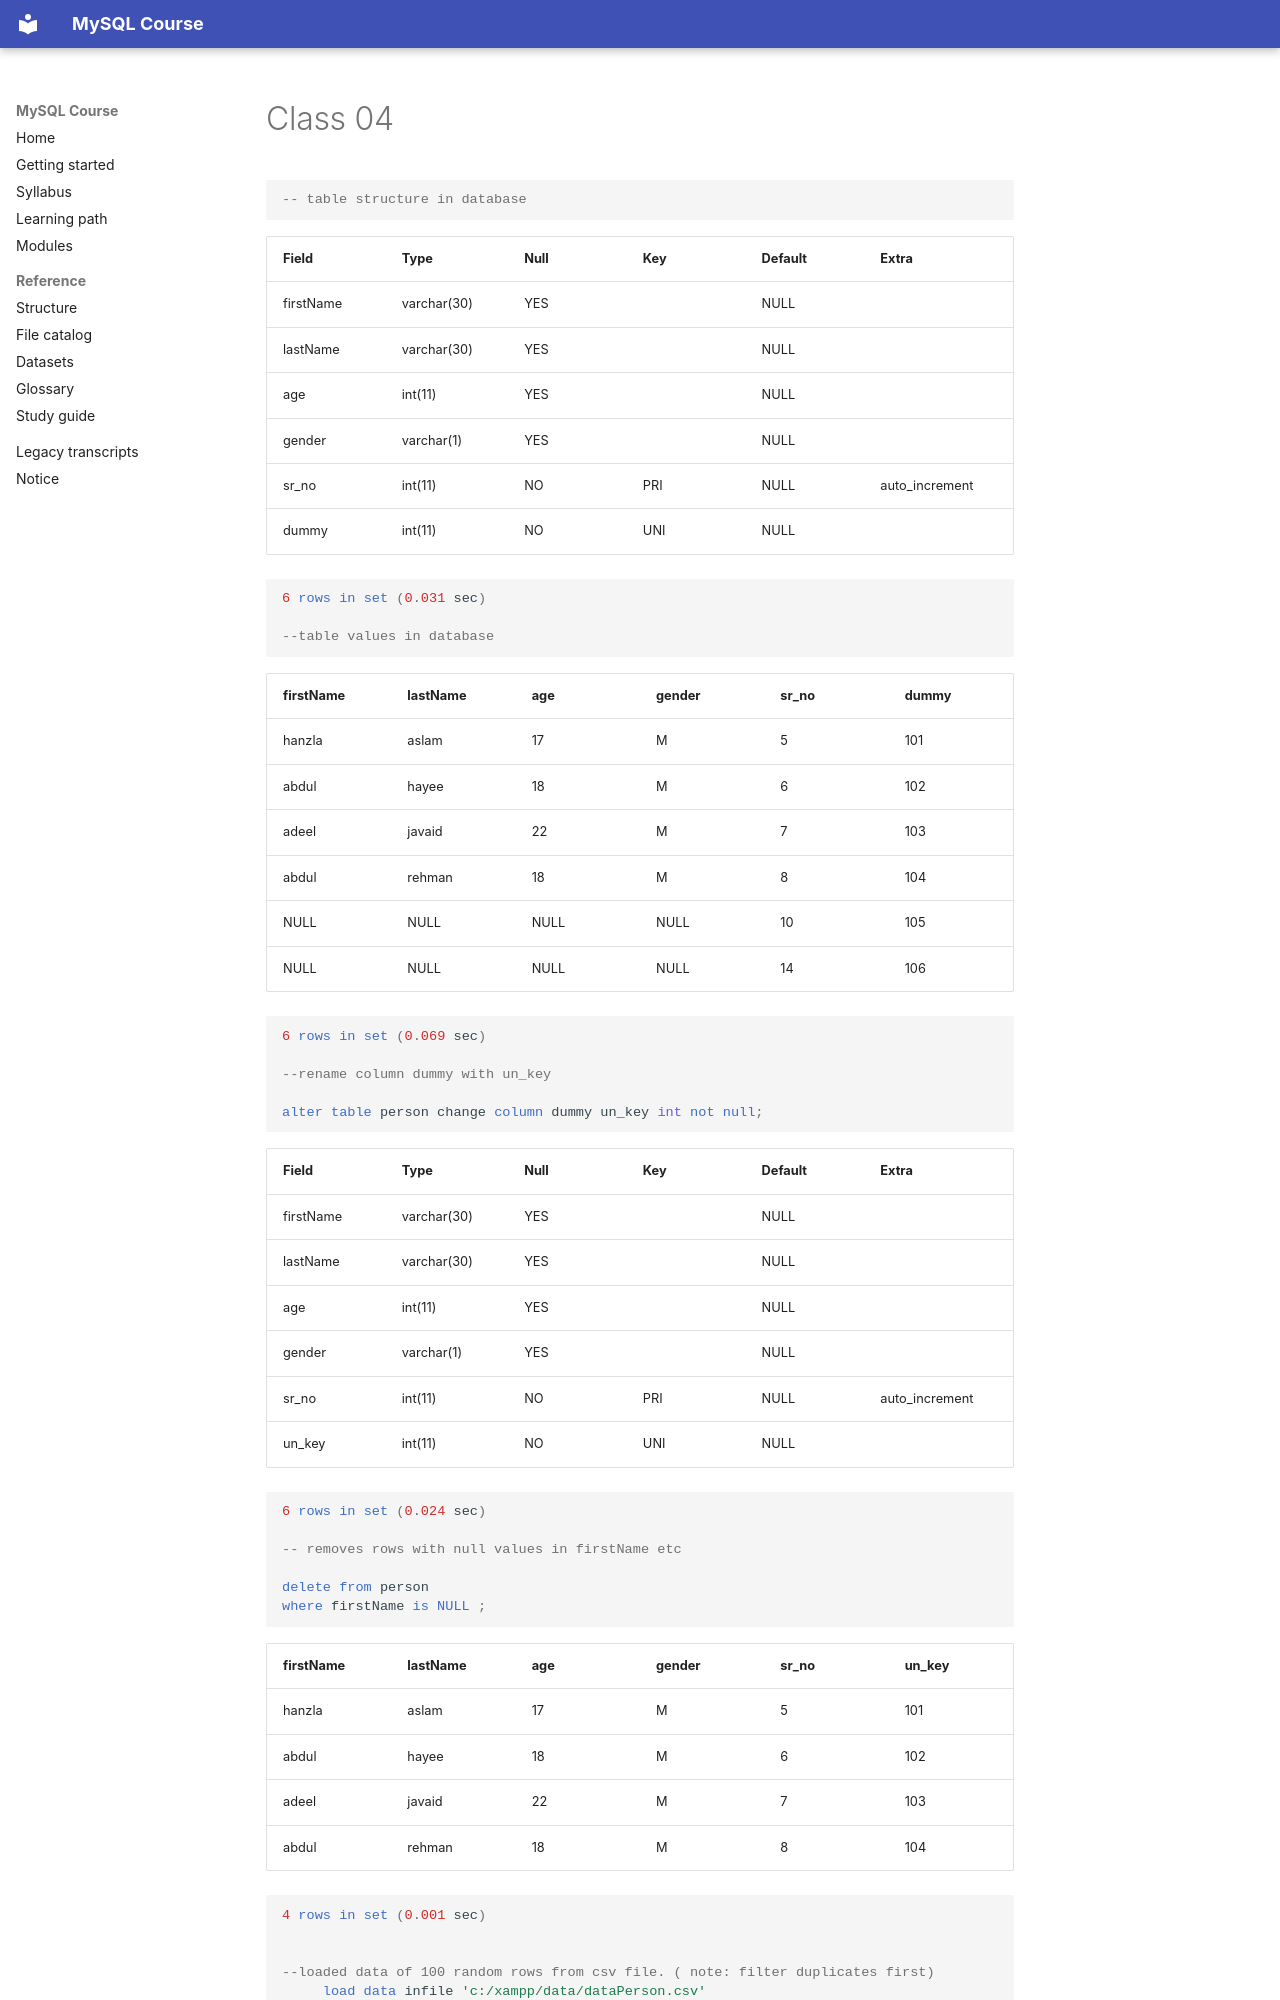

repository: malikb0/mysql-class-updated · page: reference/legacy/class-04/index.html · generator: mkdocs

# Class 04

```sql
-- table structure in database
```

| Field | Type | Null | Key | Default | Extra |
|---|---|---|---|---|---|
| firstName | varchar(30) | YES |  | NULL |  |
| lastName | varchar(30) | YES |  | NULL |  |
| age | int(11) | YES |  | NULL |  |
| gender | varchar(1) | YES |  | NULL |  |
| sr_no | int(11) | NO | PRI | NULL | auto_increment |
| dummy | int(11) | NO | UNI | NULL |  |

```sql
6 rows in set (0.031 sec)

--table values in database 
```

| firstName | lastName | age | gender | sr_no | dummy |
|---|---|---|---|---|---|
| hanzla | aslam | 17 | M | 5 | 101 |
| abdul | hayee | 18 | M | 6 | 102 |
| adeel | javaid | 22 | M | 7 | 103 |
| abdul | rehman | 18 | M | 8 | 104 |
| NULL | NULL | NULL | NULL | 10 | 105 |
| NULL | NULL | NULL | NULL | 14 | 106 |

```sql
6 rows in set (0.069 sec)

--rename column dummy with un_key

alter table person change column dummy un_key int not null;
```

| Field | Type | Null | Key | Default | Extra |
|---|---|---|---|---|---|
| firstName | varchar(30) | YES |  | NULL |  |
| lastName | varchar(30) | YES |  | NULL |  |
| age | int(11) | YES |  | NULL |  |
| gender | varchar(1) | YES |  | NULL |  |
| sr_no | int(11) | NO | PRI | NULL | auto_increment |
| un_key | int(11) | NO | UNI | NULL |  |

```sql
6 rows in set (0.024 sec)

-- removes rows with null values in firstName etc 

delete from person 
where firstName is NULL ;
```

| firstName | lastName | age | gender | sr_no | un_key |
|---|---|---|---|---|---|
| hanzla | aslam | 17 | M | 5 | 101 |
| abdul | hayee | 18 | M | 6 | 102 |
| adeel | javaid | 22 | M | 7 | 103 |
| abdul | rehman | 18 | M | 8 | 104 |

```sql
4 rows in set (0.001 sec)
